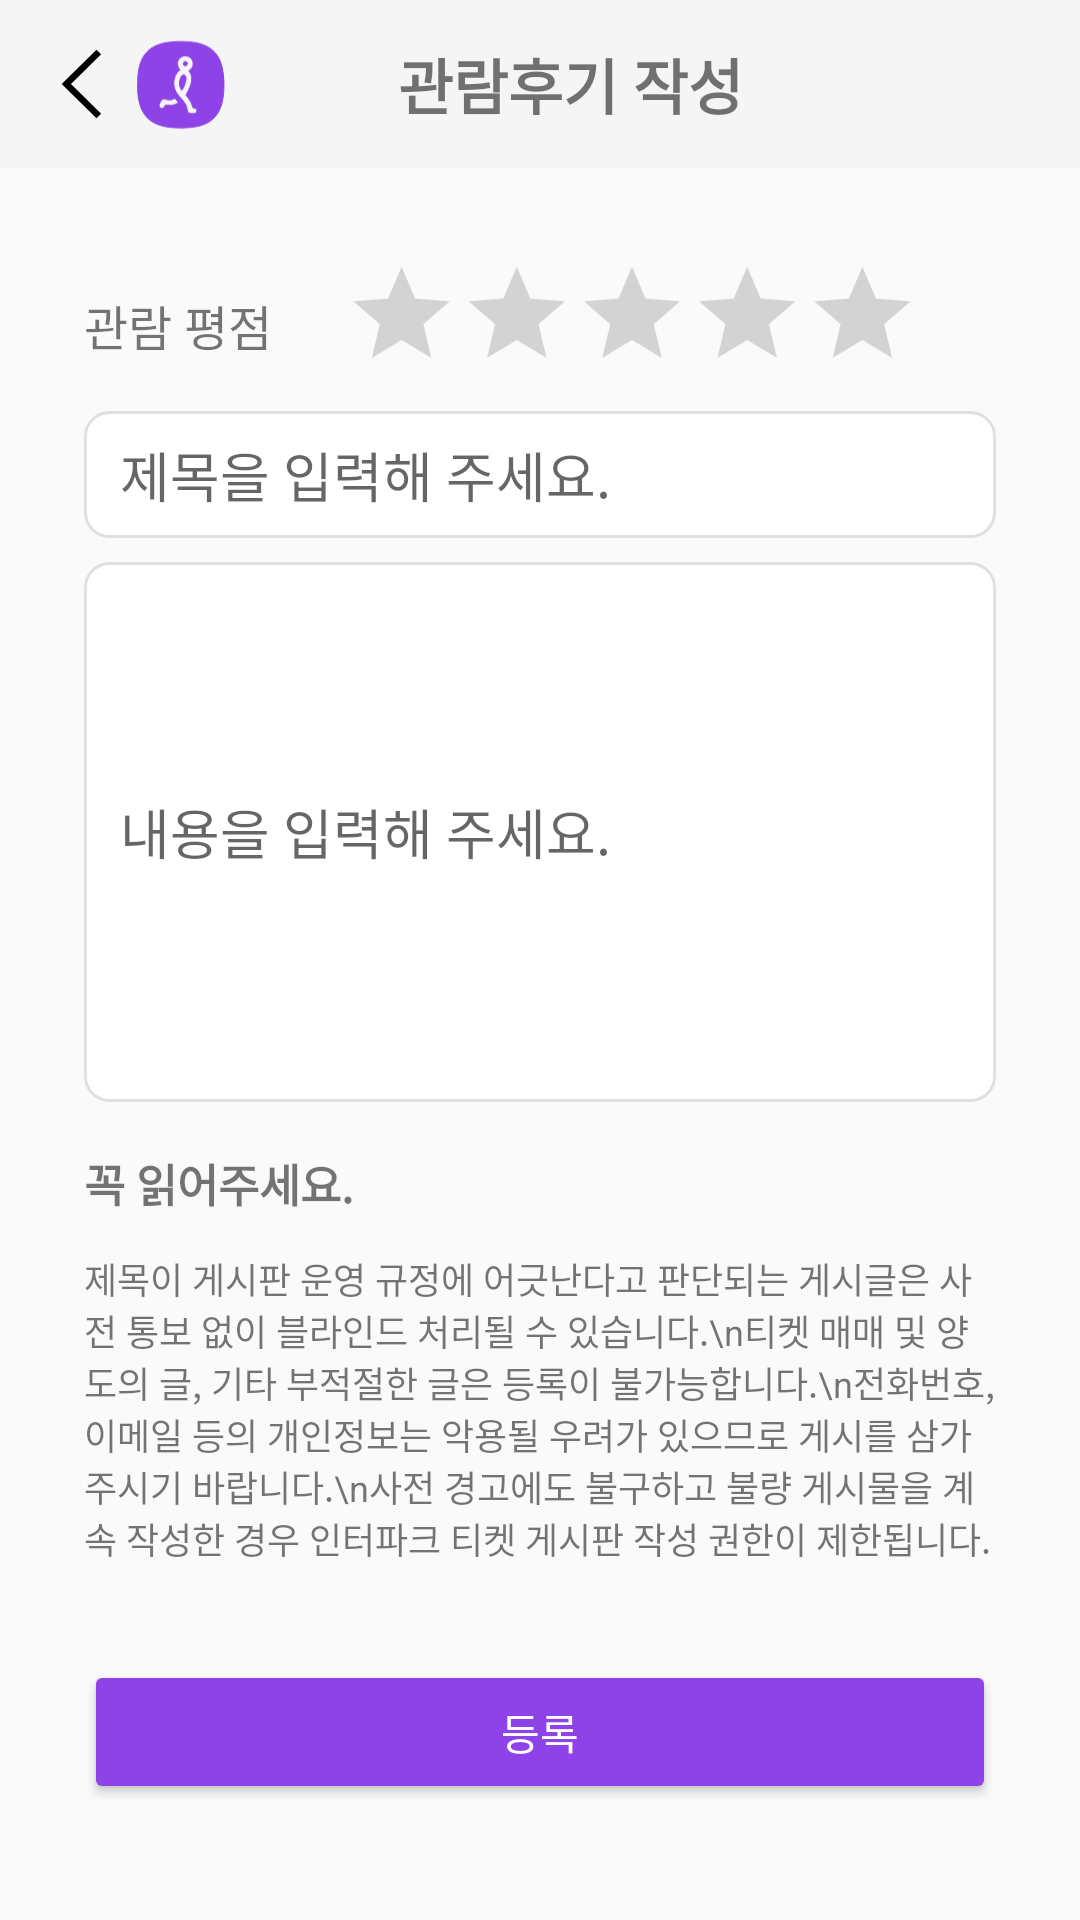

This screen was rendered from an Android layout file. Write that file and the resources it references.
<!-- AndroidManifest.xml: application theme Theme.AppCompat.Light -->
<!-- res/layout/fragment_performance_detail_write_review.xml -->
<?xml version="1.0" encoding="utf-8"?>
<androidx.constraintlayout.widget.ConstraintLayout
    xmlns:android="http://schemas.android.com/apk/res/android"
    xmlns:app="http://schemas.android.com/apk/res-auto"
    android:layout_width="match_parent"
    android:layout_height="match_parent">
    <com.google.android.material.appbar.AppBarLayout
        android:id="@+id/topBar"
        android:layout_width="match_parent"
        android:layout_height="wrap_content"
        app:layout_constraintTop_toTopOf="parent">

        <androidx.appcompat.widget.Toolbar
            android:id="@+id/toolbar"
            android:layout_width="match_parent"
            android:layout_height="wrap_content"
            android:background="?attr/colorPrimary"
            android:theme="?attr/actionBarTheme">

            <ImageView
                android:id="@+id/backButton"
                android:layout_width="24dp"
                android:layout_height="24dp"
                android:layout_gravity="start"
                android:src="@drawable/ic_back"
                android:contentDescription="뒤로가기" />

            <ImageView
                android:id="@+id/icon_interpark"
                android:layout_marginStart="20dp"
                android:layout_width="32dp"
                android:layout_height="32dp"
                android:layout_gravity="start"
                android:src="@drawable/ic_interpark_color_inverted"
                android:contentDescription="아이콘" />

            <TextView
                android:id="@+id/title"
                android:layout_width="wrap_content"
                android:layout_height="wrap_content"
                android:layout_gravity="center"
                android:text="관람후기 작성"
                android:textSize="20sp"
                android:textStyle="bold"
                android:singleLine="true"
                android:layout_marginStart="20dp"
                android:ellipsize="marquee"
                android:focusable="true"
                android:focusableInTouchMode="true"
                android:marqueeRepeatLimit="marquee_forever"/>

        </androidx.appcompat.widget.Toolbar>
    </com.google.android.material.appbar.AppBarLayout>

    <androidx.core.widget.NestedScrollView
        android:id="@+id/WriteReviewScrollView"
        android:layout_width="match_parent"
        android:layout_height="match_parent"
        android:layout_marginStart="12dp"
        android:layout_marginEnd="12dp"
        app:layout_constraintTop_toBottomOf="@id/topBar">
        <LinearLayout
            android:layout_width="match_parent"
            android:layout_height="wrap_content"
            android:orientation="vertical"
            android:padding="16dp"
            android:layout_marginTop="64dp">

            <LinearLayout
                android:layout_width="wrap_content"
                android:layout_height="wrap_content"
                android:orientation="horizontal"
                android:layout_gravity="center_vertical">
                <TextView
                    android:layout_width="wrap_content"
                    android:layout_height="wrap_content"
                    android:text="관람 평점"
                    android:textSize="16sp"
                    android:layout_gravity="center_vertical"/>
                <RatingBar
                    android:id="@+id/ratingBar"
                    android:layout_width="wrap_content"
                    android:layout_height="wrap_content"
                    android:scaleX="0.8"
                    android:scaleY="0.8"/>
            </LinearLayout>

            <EditText
                android:id="@+id/et_title"
                android:background="@drawable/rounded_edittext"
                android:layout_width="match_parent"
                android:layout_height="wrap_content"
                android:paddingVertical="8dp"
                android:paddingHorizontal="12dp"
                android:hint="제목을 입력해 주세요."
                android:layout_marginBottom="8dp"/>

            <EditText
                android:id="@+id/et_content"
                android:background="@drawable/rounded_edittext"
                android:layout_width="match_parent"
                android:layout_height="180dp"
                android:paddingVertical="8dp"
                android:paddingHorizontal="12dp"
                android:hint="내용을 입력해 주세요."
                android:layout_marginBottom="16dp"/>

            <TextView
                android:layout_width="match_parent"
                android:layout_height="match_parent"
                android:text="꼭 읽어주세요."
                android:textSize="15sp"
                android:textStyle="bold"
                android:layout_marginBottom="12dp"/>

            <TextView
                android:layout_width="match_parent"
                android:layout_height="match_parent"
                android:text="제목이 게시판 운영 규정에 어긋난다고 판단되는 게시글은 사전 통보 없이 블라인드 처리될 수 있습니다.\n티켓 매매 및 양도의 글, 기타 부적절한 글은 등록이 불가능합니다.\n전화번호, 이메일 등의 개인정보는 악용될 우려가 있으므로 게시를 삼가 주시기 바랍니다.\n사전 경고에도 불구하고 불량 게시물을 계속 작성한 경우 인터파크 티켓 게시판 작성 권한이 제한됩니다."
                android:textSize="12sp"/>

            <Button
                android:id="@+id/writeReviewButton"
                android:layout_width="match_parent"
                android:layout_height="wrap_content"
                android:layout_marginTop="32dp"
                android:text="등록"
                android:backgroundTint="@color/theme1"
                android:textColor="@color/white"/>
        </LinearLayout>
    </androidx.core.widget.NestedScrollView>
</androidx.constraintlayout.widget.ConstraintLayout>
<!-- resources referenced by this layout -->
<resources>
  <color name="theme1">#8D43E7</color>
  <color name="white">#FFFFFFFF</color>
  <!-- drawable ic_back (drawable) -->
  <vector xmlns:android="http://schemas.android.com/apk/res/android" android:height="30dp" android:viewportHeight="42" android:viewportWidth="42" android:width="30dp">
        
      <path android:fillColor="#000000" android:fillType="evenOdd" android:pathData="M31,38.32l-17.609,-17.32l17.609,-17.32l-2.721,-2.68l-20.279,20.01l20.279,19.99z"/>
      
  </vector>
  <!-- drawable ic_interpark_color_inverted: vector/xml drawable (drawable, 2117 chars, omitted) -->
  <!-- drawable rounded_edittext (drawable) -->
  <?xml version="1.0" encoding="utf-8"?>
  <shape xmlns:android="http://schemas.android.com/apk/res/android">
      
      <solid android:color="#FFFFFF" />
  
      
      <corners android:radius="8dp" />
  
      
      <stroke
          android:width="1dp"
          android:color="#E0E0E0" />
  </shape>
</resources>
